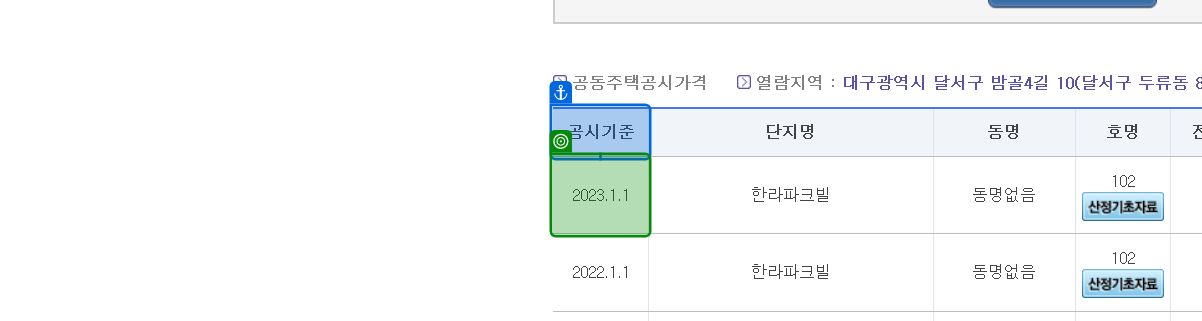
Task: RE프레임 부동산공시가격
Workflow: 04_부동산_데이터추출

Step 1: get-text

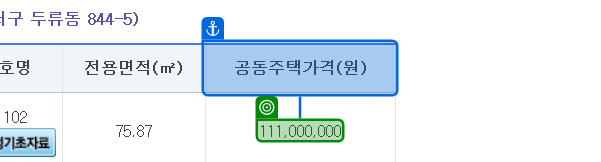
Step 2: get-text